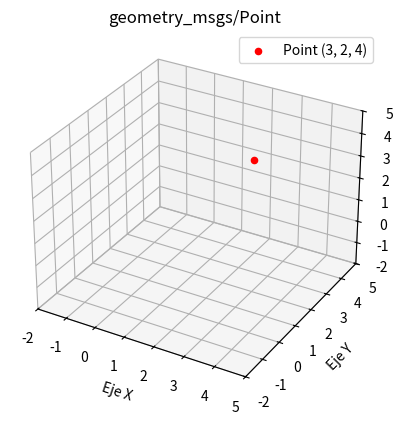
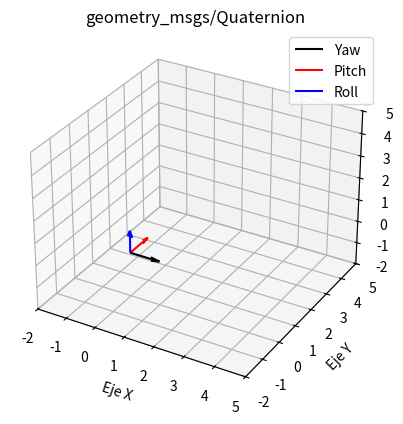
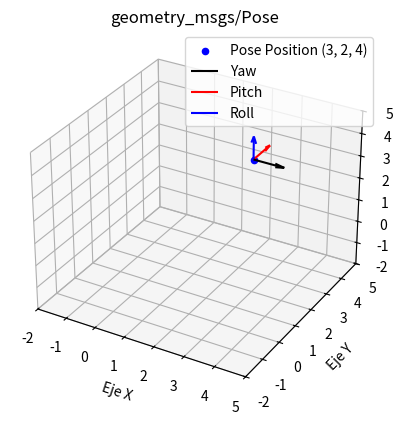
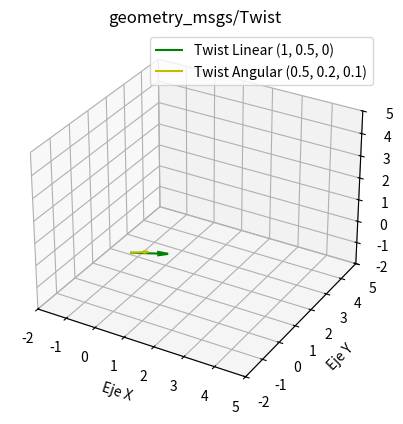
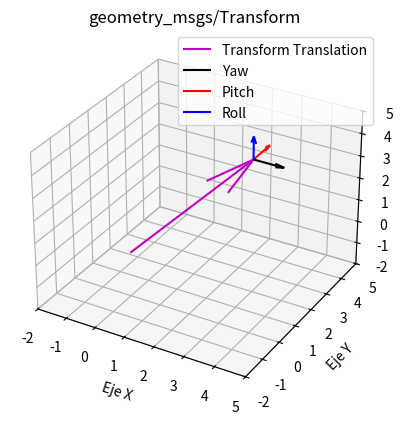
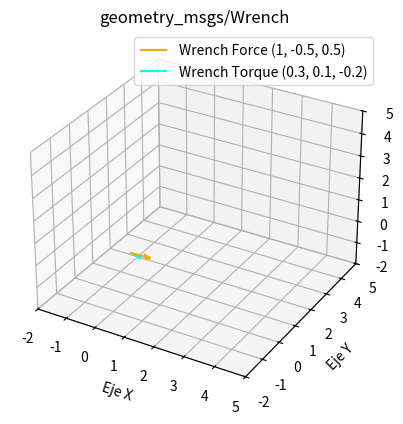

Write Python code to recreate these figures, in order.
import matplotlib.pyplot as plt
from mpl_toolkits.mplot3d import Axes3D
import numpy as np

# Definir una clase para un vector 3D (Vector3)
class Vector3:
    def __init__(self, x, y, z):
        self.x = x
        self.y = y
        self.z = z

# Definir una clase para un cuaternio (Quaternion)
class Quaternion:
    def __init__(self, x, y, z, w):
        self.x = x
        self.y = y
        self.z = z
        self.w = w

# Definir una clase para representar una pose (Pose) con posición y orientación
class Pose:
    def __init__(self, position, orientation):
        self.position = position
        self.orientation = orientation

# Definir una clase para un Twist (movimiento lineal y angular)
class Twist:
    def __init__(self, linear, angular):
        self.linear = linear
        self.angular = angular

# Definir una clase para una Transform (transformación con traslación y rotación)
class Transform:
    def __init__(self, translation, rotation):
        self.translation = translation
        self.rotation = rotation

# Definir una clase para un Wrench (fuerza y torque)
class Wrench:
    def __init__(self, force, torque):
        self.force = force
        self.torque = torque

# Función para convertir un cuaternio a ángulos de Euler (roll, pitch, yaw)
def quaternion_to_euler(quaternion):
    qx, qy, qz, qw = quaternion.x, quaternion.y, quaternion.z, quaternion.w
    roll = np.arctan2(2 * (qw * qx + qy * qz), 1 - 2 * (qx * qx + qy * qy))
    pitch = np.arcsin(2 * (qw * qy - qz * qx))
    yaw = np.arctan2(2 * (qw * qz + qx * qy), 1 - 2 * (qy * qy + qz * qz))
    return roll, pitch, yaw

# Configurar los límites de los ejes para todas las gráficas
limites = [-2, 5]

# Crear gráficas por separado
# 1. Gráfico para `geometry_msgs/Point`
fig1 = plt.figure()
ax1 = fig1.add_subplot(111, projection='3d')
point = Vector3(3, 2, 4)
ax1.scatter(point.x, point.y, point.z, c='r', marker='o', label=f'Point ({point.x}, {point.y}, {point.z})')
ax1.set_xlim(limites)
ax1.set_ylim(limites)
ax1.set_zlim(limites)
ax1.set_xlabel('Eje X')
ax1.set_ylabel('Eje Y')
ax1.set_zlabel('Eje Z')
ax1.legend()
ax1.set_title('geometry_msgs/Point')

# 2. Gráfico para `geometry_msgs/Quaternion`
fig2 = plt.figure()
ax2 = fig2.add_subplot(111, projection='3d')
quaternion = Quaternion(0, 0.707, 0, 0.707)
roll, pitch, yaw = quaternion_to_euler(quaternion)
# Graficar los ejes de rotación: roll, pitch, yaw
ax2.quiver(0, 0, 0, np.cos(yaw), 0, 0, length=1, color='k', label='Yaw')
ax2.quiver(0, 0, 0, 0, np.sin(pitch), 0, length=1, color='r', label='Pitch')
ax2.quiver(0, 0, 0, 0, 0, np.cos(roll), length=1, color='b', label='Roll')
ax2.set_xlim(limites)
ax2.set_ylim(limites)
ax2.set_zlim(limites)
ax2.set_xlabel('Eje X')
ax2.set_ylabel('Eje Y')
ax2.set_zlabel('Eje Z')
ax2.legend()
ax2.set_title('geometry_msgs/Quaternion')

# 3. Gráfico para `geometry_msgs/Pose`
fig3 = plt.figure()
ax3 = fig3.add_subplot(111, projection='3d')
pose = Pose(point, quaternion)
ax3.scatter(pose.position.x, pose.position.y, pose.position.z, c='b', marker='o', label=f'Pose Position ({pose.position.x}, {pose.position.y}, {pose.position.z})')
# Graficar los ejes de rotación: roll, pitch, yaw desde la pose
ax3.quiver(pose.position.x, pose.position.y, pose.position.z, np.cos(yaw), 0, 0, length=1, color='k', label='Yaw')
ax3.quiver(pose.position.x, pose.position.y, pose.position.z, 0, np.sin(pitch), 0, length=1, color='r', label='Pitch')
ax3.quiver(pose.position.x, pose.position.y, pose.position.z, 0, 0, np.cos(roll), length=1, color='b', label='Roll')
ax3.set_xlim(limites)
ax3.set_ylim(limites)
ax3.set_zlim(limites)
ax3.set_xlabel('Eje X')
ax3.set_ylabel('Eje Y')
ax3.set_zlabel('Eje Z')
ax3.legend()
ax3.set_title('geometry_msgs/Pose')

# 4. Gráfico para `geometry_msgs/Twist`
fig4 = plt.figure()
ax4 = fig4.add_subplot(111, projection='3d')
twist_linear = Vector3(1, 0.5, 0)
twist_angular = Vector3(0.5, 0.2, 0.1)
twist = Twist(twist_linear, twist_angular)
# Graficar los vectores lineal y angular
ax4.quiver(0, 0, 0, twist.linear.x, twist.linear.y, twist.linear.z, color='g', label=f'Twist Linear ({twist.linear.x}, {twist.linear.y}, {twist.linear.z})')
ax4.quiver(0, 0, 0, twist.angular.x, twist.angular.y, twist.angular.z, color='y', label=f'Twist Angular ({twist.angular.x}, {twist.angular.y}, {twist.angular.z})')
ax4.set_xlim(limites)
ax4.set_ylim(limites)
ax4.set_zlim(limites)
ax4.set_xlabel('Eje X')
ax4.set_ylabel('Eje Y')
ax4.set_zlabel('Eje Z')
ax4.legend()
ax4.set_title('geometry_msgs/Twist')

# 5. Gráfico para `geometry_msgs/Transform`
fig5 = plt.figure()
ax5 = fig5.add_subplot(111, projection='3d')
transform_translation = Vector3(3, 2, 4)
transform_rotation = quaternion
transform = Transform(transform_translation, transform_rotation)
# Graficar traslación
ax5.quiver(0, 0, 0, transform.translation.x, transform.translation.y, transform.translation.z, color='m', label='Transform Translation')
# Graficar rotación
ax5.quiver(transform.translation.x, transform.translation.y, transform.translation.z, np.cos(yaw), 0, 0, length=1, color='k', label='Yaw')
ax5.quiver(transform.translation.x, transform.translation.y, transform.translation.z, 0, np.sin(pitch), 0, length=1, color='r', label='Pitch')
ax5.quiver(transform.translation.x, transform.translation.y, transform.translation.z, 0, 0, np.cos(roll), length=1, color='b', label='Roll')
ax5.set_xlim(limites)
ax5.set_ylim(limites)
ax5.set_zlim(limites)
ax5.set_xlabel('Eje X')
ax5.set_ylabel('Eje Y')
ax5.set_zlabel('Eje Z')
ax5.legend()
ax5.set_title('geometry_msgs/Transform')

# 6. Gráfico para `geometry_msgs/Wrench`
fig6 = plt.figure()
ax6 = fig6.add_subplot(111, projection='3d')
force = Vector3(1, -0.5, 0.5)
torque = Vector3(0.3, 0.1, -0.2)
wrench = Wrench(force, torque)
# Graficar fuerza y torque
ax6.quiver(0, 0, 0, wrench.force.x, wrench.force.y, wrench.force.z, color='orange', label=f'Wrench Force ({wrench.force.x}, {wrench.force.y}, {wrench.force.z})')
ax6.quiver(0, 0, 0, wrench.torque.x, wrench.torque.y, wrench.torque.z, color='cyan', label=f'Wrench Torque ({wrench.torque.x}, {wrench.torque.y}, {wrench.torque.z})')
ax6.set_xlim(limites)
ax6.set_ylim(limites)
ax6.set_zlim(limites)
ax6.set_xlabel('Eje X')
ax6.set_ylabel('Eje Y')
ax6.set_zlabel('Eje Z')
ax6.legend()
ax6.set_title('geometry_msgs/Wrench')

# Mostrar todas las gráficas
plt.show()
